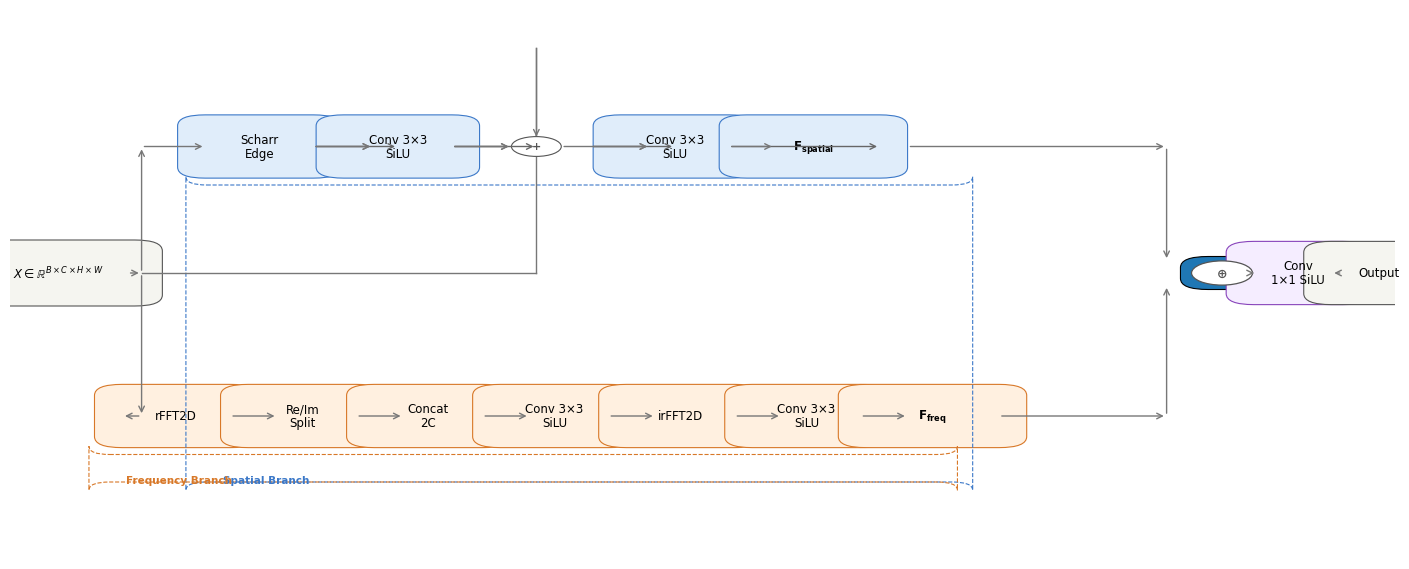

Source code (Python):
#!/usr/bin/env python3
"""Draw Figure 1: FreqSpatial module architecture using matplotlib.
Output: paper_fig1.pdf (vector), paper_fig1.png (preview)
"""

import matplotlib
matplotlib.use('Agg')
import matplotlib.pyplot as plt
import matplotlib.patches as mpatches
from matplotlib.patches import FancyBboxPatch, FancyArrowPatch, Circle
import numpy as np

# ---- Style ----
plt.rcParams.update({
    'font.family': 'sans-serif',
    'font.sans-serif': ['Arial', 'DejaVu Sans'],
    'font.size': 10,
})

FIG_W, FIG_H = 14, 5.5

# Colors
C_BLUE  = '#3B78C8'
C_BLUEL = '#E0EDFA'
C_ORANGE = '#D87828'
C_ORANGEL = '#FFF0E0'
C_GREY  = '#555555'
C_GREYL = '#F5F5F0'
C_PURPLE = '#8844BB'
C_PURPLEL = '#F5EDFF'

# ---- Coordinate system ----
# y positions
Y_SPATIAL = 0.75
Y_FREQ    = 0.26
Y_MID     = 0.52
Y_BYPASS  = 0.93

# Block widths & heights
BW, BH = 0.078, 0.075   # regular block (in figure coords)
LW, LH = 0.096, 0.075   # larger block (F_spatial, F_freq, Output, Conv1x1)

def block(ax, x,  y, w, h, facecolor, edgecolor, text, fontweight='normal'):
    """Draw a rounded rectangle block with text."""
    r = FancyBboxPatch((x - w/2, y - h/2), w, h,
                        boxstyle="round,pad=0.02", linewidth=0.8,
                        facecolor=facecolor, edgecolor=edgecolor)
    ax.add_patch(r)
    ax.text(x, y, text, ha='center', va='center', fontsize=8.5,
            fontweight=fontweight, linespacing=1.1)


def arrow(ax, x1, y1, x2, y2, color='#666666'):
    """Draw a simple arrow."""
    ax.annotate('', xy=(x2, y2), xytext=(x1, y1),
                arrowprops=dict(arrowstyle='->', color=color,
                                lw=1.0, connectionstyle='arc3,rad=0'))

# Path-based arrow with explicit bends
def polyarrow(ax, points, color='#666666'):
    """Draw arrow through a series of points, arrowhead at last point."""
    x, y = zip(*points)
    ax.plot(x[:-1], y[:-1], '-', color=color, lw=1.0)
    # arrowhead
    dx = points[-1][0] - points[-2][0]
    dy = points[-1][1] - points[-2][1]
    ax.annotate('', xy=points[-1], xytext=points[-2],
                arrowprops=dict(arrowstyle='->', color=color, lw=1.0))


def dashed_box(ax, x1, y1, x2, y2, color, label):
    """Draw dashed rounded rect with label."""
    r = FancyBboxPatch((x1, y1), x2-x1, y2-y1,
                        boxstyle="round,pad=0.015", linewidth=0.8,
                        linestyle='--', facecolor='none', edgecolor=color)
    ax.add_patch(r)
    ax.text(x1 + 0.012, y2 + 0.01, label, fontsize=7.5, fontweight='bold',
            color=color, va='bottom', ha='left')


# ---- Build figure ----
fig, ax = plt.subplots(figsize=(FIG_W, FIG_H))
ax.set_xlim(0, 1)
ax.set_ylim(0, 1)
ax.axis('off')

# ====== SPATIAL BRANCH blocks ======
bx = 0.18
spacing = 0.10

block(ax, bx, Y_SPATIAL, BW, BH, C_BLUEL, C_BLUE, 'Scharr\nEdge')
bx += spacing
block(ax, bx, Y_SPATIAL, BW, BH, C_BLUEL, C_BLUE, 'Conv 3×3\nSiLU')
bx += spacing
# + circle (residual add)
circle = Circle((bx, Y_SPATIAL), 0.018, facecolor='white', edgecolor=C_GREY, lw=0.8, zorder=3)
ax.add_patch(circle)
ax.text(bx, Y_SPATIAL, '+', ha='center', va='center', fontsize=8, fontweight='bold', color=C_GREY)
sp_x = bx   # save for residual arrow
bx += spacing
block(ax, bx, Y_SPATIAL, BW, BH, C_BLUEL, C_BLUE, 'Conv 3×3\nSiLU')
bx += spacing
block(ax, bx, Y_SPATIAL, LW, LH, C_BLUEL, C_BLUE, r'$\mathbf{F_{spatial}}$', 'bold')
so_right = bx + LW/2   # right edge of F_spatial

# Spatial arrows
s_start = 0.18 - spacing
for sx in [0.18, 0.18+spacing, 0.18+spacing-spacing+0.02]:
    # Draw arrows between blocks
    pass

# ====== FREQUENCY BRANCH blocks ======
fx = 0.12
fspacing = 0.091

blocks_f = [
    ('rFFT2D', C_ORANGEL, C_ORANGE, BW, BH),
    ('Re/Im\nSplit', C_ORANGEL, C_ORANGE, BW, BH),
    ('Concat\n2C', C_ORANGEL, C_ORANGE, BW, BH),
    ('Conv 3×3\nSiLU', C_ORANGEL, C_ORANGE, BW, BH),
    ('irFFT2D', C_ORANGEL, C_ORANGE, BW, BH),
    ('Conv 3×3\nSiLU', C_ORANGEL, C_ORANGE, BW, BH),
]

for i, (txt, fc, ec, w, h) in enumerate(blocks_f):
    block(ax, fx, Y_FREQ, w, h, fc, ec, txt)
    fx += fspacing

# F_freq
block(ax, fx, Y_FREQ, LW, LH, C_ORANGEL, C_ORANGE, r'$\mathbf{F_{freq}}$', 'bold')
fo_right = fx + LW/2         # right edge of F_freq
fo_center_x = fx

# ====== INPUT block ======
in_x = 0.035
in_w = 0.10
block(ax, in_x, Y_MID, in_w + 0.01, BH + 0.005, C_GREYL, C_GREY,
      r'$X \in \mathbb{R}^{B\times C\times H\times W}$')

# ====== FUSION blocks ======
ad_x = 0.875
block(ax, ad_x, Y_MID, 0.020, 0.020, None, None, r'$\oplus$', 'bold')  # just text
# Actually use circle
ad_circle = Circle((ad_x, Y_MID), 0.022, facecolor='white', edgecolor=C_GREY, lw=0.9, zorder=3)
ax.add_patch(ad_circle)
ax.text(ad_x, Y_MID, r'$\mathbf{\oplus}$', ha='center', va='center', fontsize=9, color=C_GREY)

cv_x = ad_x + 0.055
block(ax, cv_x, Y_MID, 0.064, BH, C_PURPLEL, C_PURPLE, 'Conv\n1×1 SiLU')

out_x = cv_x + 0.058
block(ax, out_x, Y_MID, 0.068, BH, C_GREYL, C_GREY, 'Output')

# ====== ARROWS within spatial branch ======
s_positions = [0.18, 0.18 + spacing, sp_x, sp_x + spacing, so_right]
s_y = Y_SPATIAL
for i in range(len(s_positions) - 1):
    arrow(ax, s_positions[i] + BW/2, s_y, s_positions[i+1], s_y)

# But for + to next conv: the "+" is at sp_x,conv1 at sp_x+spacing
# We need to handle the arrows more carefully
# Rewriting arrow logic manually

def seg_arrow(ax, x1, y1, x2, y2, color='#777777'):
    """Arrow from (x1,y1) to (x2,y2)."""
    ax.annotate('', xy=(x2, y2), xytext=(x1, y1),
                arrowprops=dict(arrowstyle='->', color=color, lw=1.0))


s_centers_x = [0.18, 0.28, sp_x, 0.48, 0.60]  # manual x centeers
for i in range(3):
    seg_arrow(ax, s_centers_x[i] + BW/2, Y_SPATIAL, s_centers_x[i+1] - 0.018, Y_SPATIAL)

# Scharr → Conv1
seg_arrow(ax, 0.18 + BW/2, Y_SPATIAL, 0.28 - 0.018, Y_SPATIAL)
# Conv1 → +
seg_arrow(ax, 0.28 + BW/2, Y_SPATIAL, sp_x - 0.018, Y_SPATIAL)
# + → Conv2
seg_arrow(ax, sp_x + 0.018, Y_SPATIAL, 0.48 - 0.018, Y_SPATIAL)
# Conv2 → F_spatial
seg_arrow(ax, 0.48 + BW/2, Y_SPATIAL, 0.60 - LW/2, Y_SPATIAL)

# ====== ARROWS within frequency branch ======
f_positions = [0.12, 0.211, 0.302, 0.393, 0.484, 0.575, fo_center_x]
for i in range(len(f_positions)-1):
    seg_arrow(ax, f_positions[i] + BW/2, Y_FREQ, f_positions[i+1] - 0.018, Y_FREQ)

# ====== INPUT → BRANCHES ======
# Fork point
fork_x = 0.095
fork_y = Y_MID

# Input → fork
seg_arrow(ax, in_x + in_w/2, Y_MID, fork_x, Y_MID)

# Fork → Scharr (up-right)
seg_arrow(ax, fork_x, fork_y, fork_x, Y_SPATIAL)        # go UP
seg_arrow(ax, fork_x, Y_SPATIAL, 0.18 - BW/2, Y_SPATIAL)  # go RIGHT to Scharr

# Fork → rFFT (down-right)
seg_arrow(ax, fork_x, fork_y, fork_x, Y_FREQ)           # go DOWN
seg_arrow(ax, fork_x, Y_FREQ, 0.12 - BW/2, Y_FREQ)      # go RIGHT to rFFT

# ====== RESIDUAL: fork → right → up → ↓ into + circle ======
sp_center_x = sp_x
sp_y = Y_SPATIAL
# Route: go right from fork, then up past the spatial row, then turn left and go down into the + circle
residual_route = [
    (fork_x, fork_y),           # start
    (sp_center_x, fork_y),      # go right to same x as + circle
    (sp_center_x, Y_BYPASS),    # go up above spatial
    (sp_center_x, Y_SPATIAL + 0.022), # go down to just above + circle
]
for i in range(len(residual_route)-1):
    ax.plot([residual_route[i][0], residual_route[i+1][0]],
            [residual_route[i][1], residual_route[i+1][1]],
            '-', color='#777777', lw=1.0)
# Arrowhead
seg_arrow(ax, sp_center_x, Y_SPATIAL + 0.022, sp_center_x, Y_SPATIAL + 0.018)

# ====== F_spatial, F_freq → fusion ======
# F_spatial → adder (go right, turn down to adder top)
mh = 0.835  # midpoint horizontal
seg_arrow(ax, 0.60 + LW/2, Y_SPATIAL, mh, Y_SPATIAL)
seg_arrow(ax, mh, Y_SPATIAL, mh, Y_MID + 0.022)

# F_freq → adder (go right, turn up to adder bottom)
seg_arrow(ax, fo_center_x + LW/2, Y_FREQ, mh, Y_FREQ)
seg_arrow(ax, mh, Y_FREQ, mh, Y_MID - 0.022)

# ====== Adder → Conv → Output ======
seg_arrow(ax, ad_x + 0.022, Y_MID, cv_x - 0.032, Y_MID)
seg_arrow(ax, cv_x + 0.032, Y_MID, out_x - 0.034, Y_MID)

# ====== DASHED BOXES ======
# Spatial branch
dashed_box(ax, 0.15 - 0.008, Y_SPATIAL - 0.055, 0.68, 0.125, C_BLUE, 'Spatial Branch')
# Frequency branch
dashed_box(ax, 0.08 - 0.008, Y_FREQ - 0.055, fo_right - 0.08 + 0.035, 0.125, C_ORANGE, 'Frequency Branch')

# ====== Save ======
plt.tight_layout(pad=0)
fig.savefig('paper_fig1.pdf', dpi=300, bbox_inches='tight', facecolor='white')
fig.savefig('paper_fig1.png', dpi=200, bbox_inches='tight', facecolor='white')
print('Saved: paper_fig1.pdf, paper_fig1.png')
plt.close()
